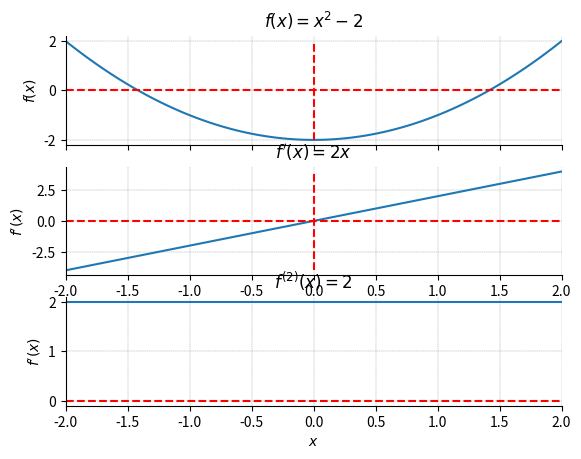

Generate this figure with matplotlib:

###############
# Authored by Weisheng Jiang
# Book 3  |  From Basic Arithmetic to Machine Learning
# Published and copyrighted by Tsinghua University Press
# Beijing, China, 2022
###############

# Bk3_Ch15_04

from sympy import latex, lambdify, diff, sin
from sympy.abc import x
import numpy as np
from matplotlib import pyplot as plt 

# function
f_x = x**2 - 2

x_array = np.linspace(-2,2,100)

f_x_fcn = lambdify(x,f_x)
f_x_array = f_x_fcn(x_array)

# first order derivative

f_x_1_diff = diff(f_x,x)
print(f_x_1_diff)
f_x_1_diff_fcn = lambdify(x,f_x_1_diff)
f_x_1_diff_array = f_x_1_diff_fcn(x_array)

# second order derivative

f_x_2_diff = diff(f_x,x,2)
print(f_x_2_diff)
f_x_2_diff_fcn = lambdify(x,f_x_2_diff)
f_x_2_diff_array = f_x_2_diff_fcn(x_array)
f_x_2_diff_array = f_x_2_diff_array + x_array*0

#%% plot first-, second-order derivatives as functions

fig, ax = plt.subplots(3,1)

# original function

ax[0].plot(x_array, f_x_array, linewidth = 1.5) 
ax[0].hlines(y=0, xmin = x_array.min(), xmax = x_array.max(), 
             color='r', linestyle='--')
ax[0].vlines(x=0, ymin = f_x_array.min(), ymax = f_x_array.max(), 
             color='r', linestyle='--')
ax[0].set_title('$f(x) = %s$' % latex(f_x))
ax[0].set_ylabel('$f(x)$')
ax[0].set_xlim((x_array.min(),x_array.max()))
ax[0].spines['right'].set_visible(False)
ax[0].spines['top'].set_visible(False)
ax[0].set_xticklabels([])
ax[0].grid(linestyle='--', linewidth=0.25, color=[0.5,0.5,0.5])

# first-order derivative

ax[1].plot(x_array, f_x_1_diff_array, linewidth = 1.5) 
ax[1].hlines(y=0, xmin = x_array.min(), xmax = x_array.max(), 
             color='r', linestyle='--')
ax[1].vlines(x=0, 
             ymin = f_x_1_diff_array.min(), 
             ymax = f_x_1_diff_array.max(), 
             color='r', linestyle='--')

ax[1].set_xlabel("$\it{x}$")
ax[1].set_title('$f\'(x) = %s$' % latex(f_x_1_diff))
ax[1].set_ylabel('$f\'(x)$')
ax[1].grid(linestyle='--', linewidth=0.25, color=[0.5,0.5,0.5])
ax[1].set_xlim((x_array.min(),x_array.max()))
ax[1].spines['right'].set_visible(False)
ax[1].spines['top'].set_visible(False)

# second-order derivative

ax[2].plot(x_array, f_x_2_diff_array, linewidth = 1.5) 
ax[2].hlines(y=0, xmin = x_array.min(), xmax = x_array.max(), 
             color='r', linestyle='--')
ax[2].vlines(x=0, 
             ymin = f_x_2_diff_array.min(), 
             ymax = f_x_2_diff_array.max(), 
             color='r', linestyle='--')

ax[2].set_xlabel("$\it{x}$")
ax[2].set_title('$f^{(2)}(x) = %s$' % latex(f_x_2_diff))
ax[2].set_ylabel('$f\'(x)$')
ax[2].grid(linestyle='--', linewidth=0.25, color=[0.5,0.5,0.5])
ax[2].set_xlim((x_array.min(),x_array.max()))
ax[2].spines['right'].set_visible(False)
ax[2].spines['top'].set_visible(False)
